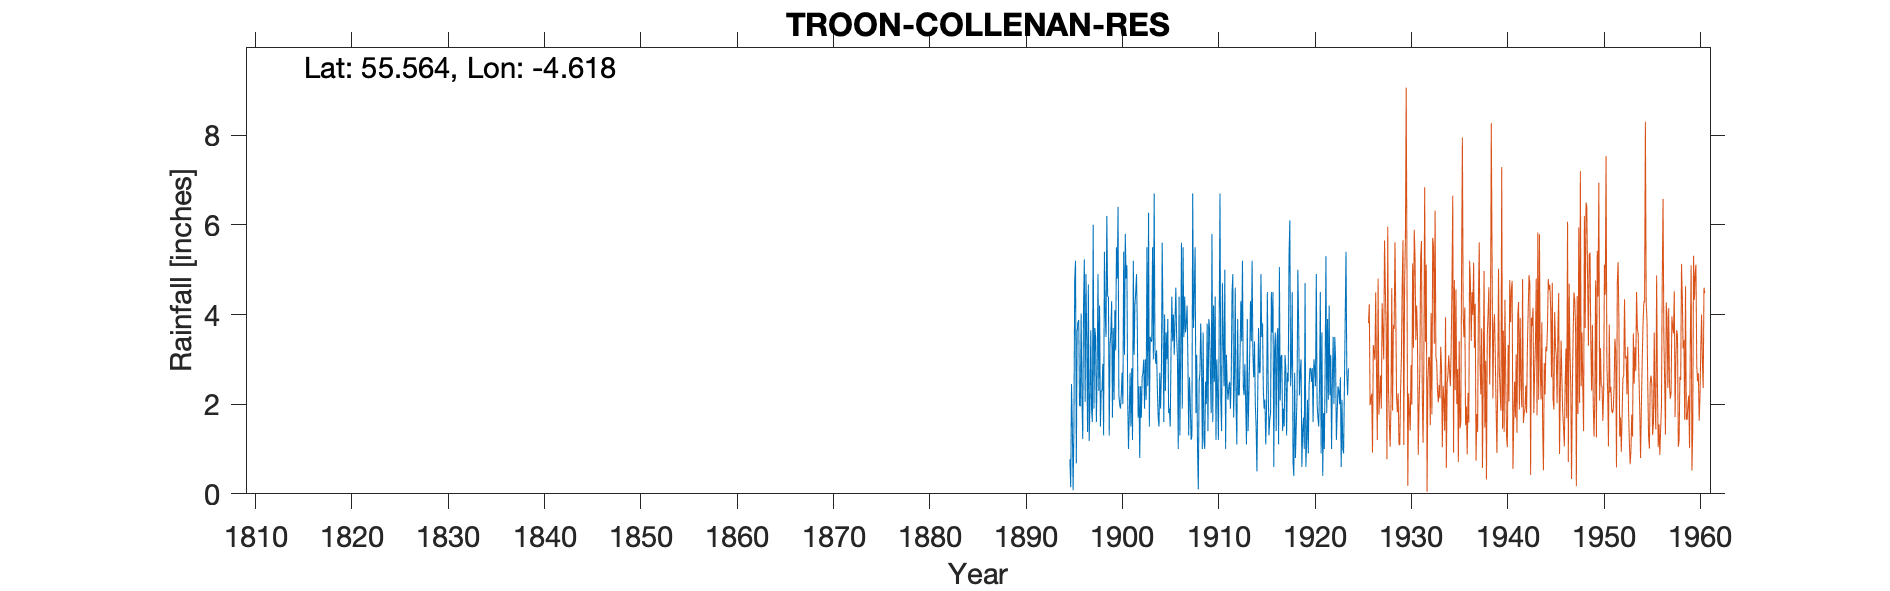

The data file committed next to this chart (first rows):
TROON (COLLENAN RES), , , , , , , , , , , , , , , , , , , , , , , 
Grid ref, NS350331, Long, -4.618, Lat, 55.56, Elevation, 203, ft, , , , , , , , , , , , , , , 
Station no, 5227, , , , , , , , , , , , , , , , , , , , , , 
, 1890, 1891, 1892, 1893, 1894, 1895, 1896, 1897, 1898, 1899, 1900, 1901, 1902, 1903, 1904, 1905, 1906, 1907, 1908, 1909, 1910, 1911, 1912
January, , , , , , 0.77, 1.97, 1.18, 2.3, 4.4, 6.4, 2.1, 3.7, 5.5, 3.2, 3.6, 4.6, 3.6, 5.5, 1, 2.5, 2.4, 1.7
February, , , , , , 0.15, 1.95, 2, 4.2, 1.3, 2.2, 1, 1.7, 2.4, 2.3, 3, 3.5, 3.8, 1.8, 2.5, 4.4, 5, 2.6
March, , , , , , 2.45, 4.02, 3.65, 1.5, 3.3, 2, 1.8, 2.4, 6.27, 1.7, 3.9, 3, 4.2, 3.1, 2, 1.2, 1, 4.6
April, , , , , , 1.55, 2.13, 1.88, 2.3, 3.6, 1.9, 2.7, 0.8, 1.5, 1.5, 1.8, 1, 3, 1, 3.8, 3, 3.1, 2
May, , , , , , 0.08, 1.22, 1.6, 2.3, 4.3, 2.2, 1.5, 2.4, 3.5, 2.7, 1.9, 4.4, 1.3, 0.1, 1.4, 2.3, 2.4, 1.1
June, , , , , , 1.45, 4.2, 6, 2.9, 1.7, 2.7, 2.8, 1.7, 3.4, 1.9, 1.5, 1.3, 2.6, 2.5, 3.9, 1.2, 2.1, 3.9
July, , , , , , 4.77, 5.23, 1.9, 1.3, 3.7, 2, 1.2, 2.6, 3.4, 2.7, 3.2, 3.1, 2, 2.7, 3.7, 3.8, 2.4, 2.2
August, , , , , , 5.2, 2.05, 3.7, 5.4, 2.1, 5.4, 5.2, 2.7, 5.5, 5.6, 4.4, 5.6, 1.2, 3.8, 2.7, 6.7, 2.5, 2.2
September, , , , , , 0.68, 4.9, 3.5, 4, 4.1, 3.1, 3.1, 3, 3, 3.8, 3.4, 1.9, 1.3, 2.9, 1.8, 2.1, 1.9, 3.1
October, , , , , , 3.62, 3.43, 1.6, 3.5, 3.2, 5.8, 4.2, 1.9, 6.7, 1.6, 4, 5.5, 6.7, 1, 5.8, 1.4, 2.6, 4.3
November, , , , , , 3.83, 1.38, 2.8, 6.2, 5.5, 4.8, 4.5, 3, 3.2, 4, 3.1, 3.5, 3.7, 3.6, 1.6, 4.7, 4.5, 3.4
December, , , , , , 3.88, 4.67, 4.9, 4.4, 4.8, 5.1, 4.9, 2.1, 2.9, 2.3, 3.9, 4.4, 4.5, 1.2, 4.2, 3.5, 4.9, 5.2
Total, , , , , , 28.43, 37.15, 34.71, 40.3, 42, 43.6, 35, 28, 47.27, 33.3, 37.7, 41.8, 37.9, 29.2, 34.4, 36.8, 34.8, 36.3
